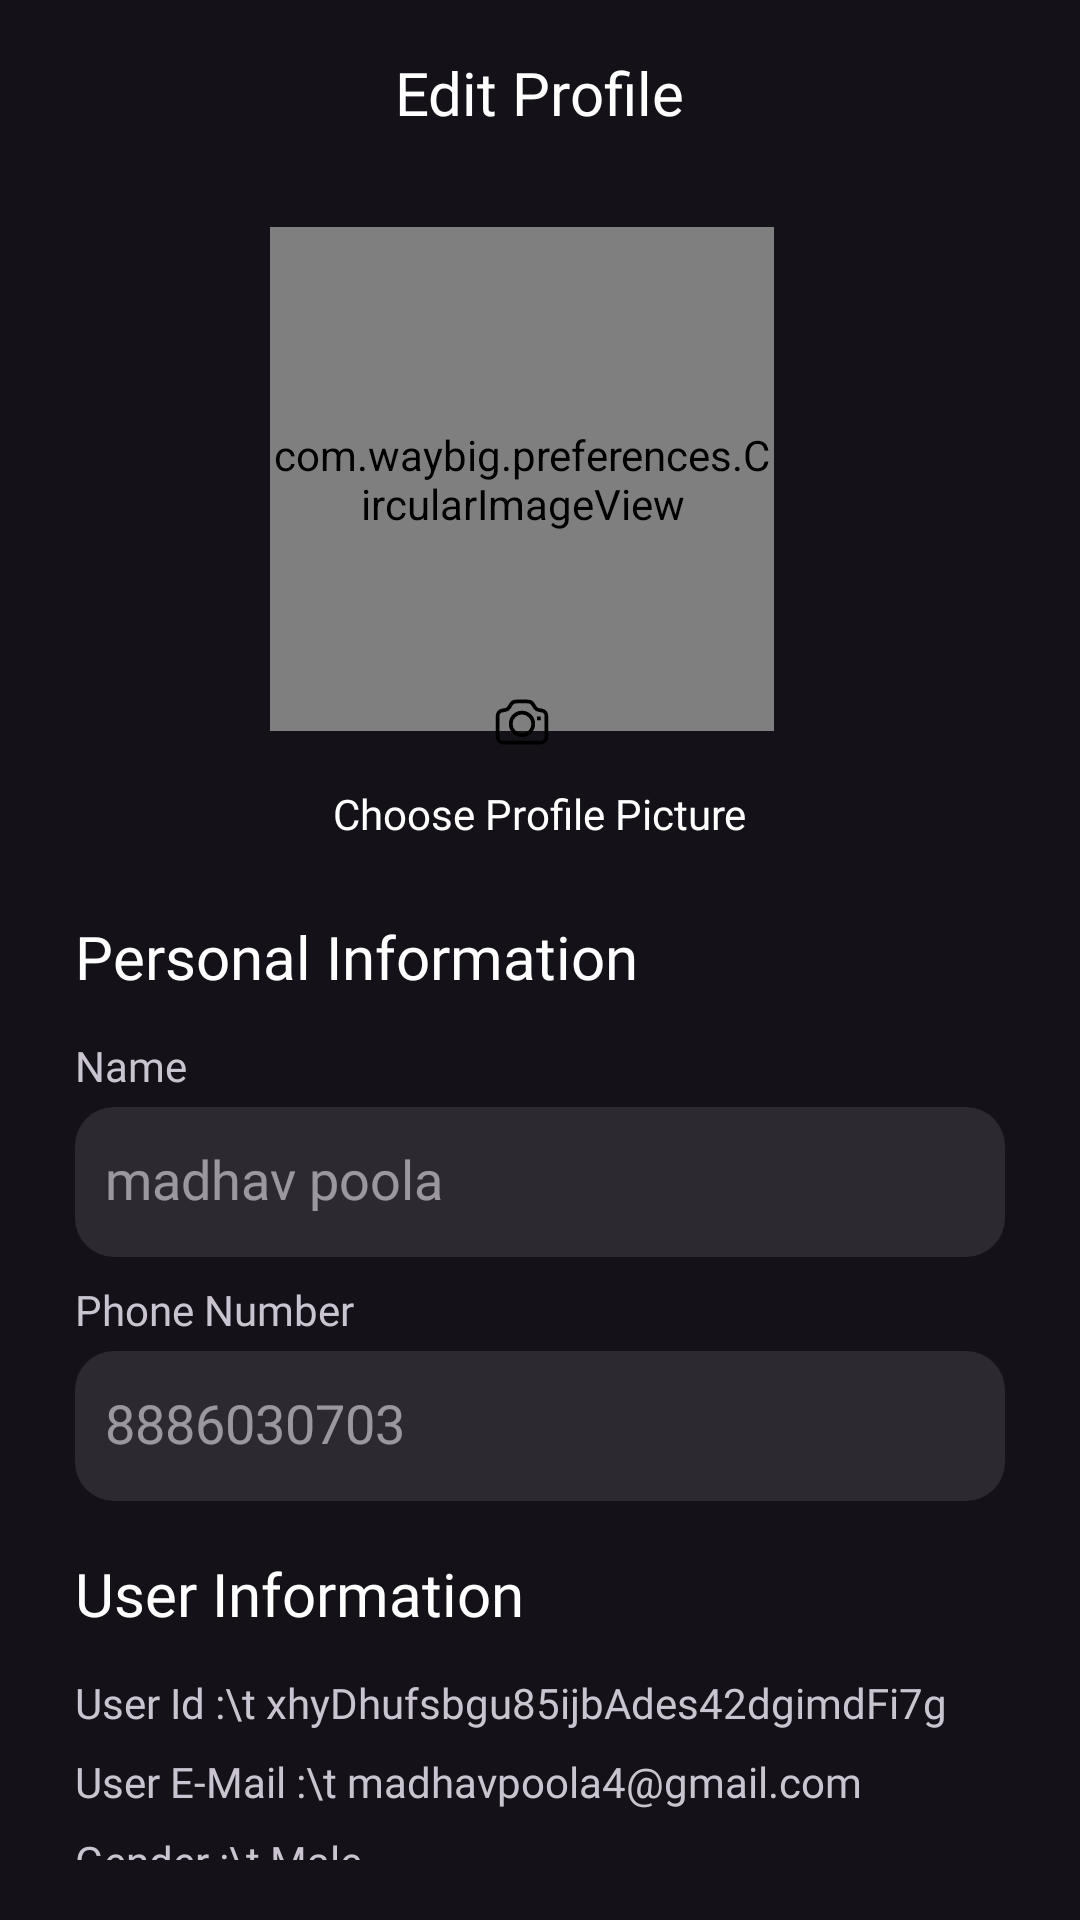

The Android layout XML behind this screen, and the referenced resources:
<!-- AndroidManifest.xml: application theme WayBigTheme -->
<!-- res/layout/activity_profile_settings.xml -->
<?xml version="1.0" encoding="utf-8"?>
<LinearLayout
     xmlns:android="http://schemas.android.com/apk/res/android"
     xmlns:app="http://schemas.android.com/apk/res-auto"
     xmlns:tools="http://schemas.android.com/tools"
     android:layout_height="match_parent"
     android:layout_width="match_parent"
     android:paddingEnd="25dp"
     android:orientation="vertical"
     android:paddingBottom="20dp"
     android:paddingStart="25dp"
     android:paddingTop="20dp"
     tools:context=".activities.ProfileSettingsActivity">

    <TextView
         android:layout_height="wrap_content"
         android:layout_width="wrap_content"
         android:includeFontPadding="false"
         android:fontFamily="@font/poppins_semibold"
         android:textSize="20sp"
         android:textColor="@android:color/white"
         android:text="Edit Profile"
         android:layout_gravity="center" />

    <LinearLayout
         android:layout_height="wrap_content"
         android:layout_width="wrap_content"
         android:orientation="vertical"
         android:layout_marginTop="32dp"
         android:layout_gravity="center">

        <androidx.coordinatorlayout.widget.CoordinatorLayout
             android:layout_height="180dp"
             android:layout_width="180dp">

            <com.waybig.preferences.CircularImageView
                 android:layout_height="168dp"
                 android:layout_width="168dp"
                 android:src="@drawable/nobita"
                 android:adjustViewBounds="true"
                 android:scaleType="centerCrop"
                 android:id="@+id/editImage" />

            <ImageView
                 android:layout_height="30dp"
                 android:layout_width="30dp"
                 android:src="@drawable/camera_outline"
                 android:adjustViewBounds="true"
                 android:layout_marginEnd="8dp"
                 android:background="@drawable/btn_bg"
                 android:padding="5dp"
                 app:layout_anchorGravity="bottom|center"
                 android:tint="@android:color/black"
                 app:layout_anchor="@id/editImage"
                 android:id="@+id/editImageBtn" />

        </androidx.coordinatorlayout.widget.CoordinatorLayout>

        <TextView
             android:layout_height="wrap_content"
             android:layout_width="wrap_content"
             android:includeFontPadding="false"
             android:fontFamily="@font/poppins_regular"
             android:textColor="@android:color/white"
             android:layout_marginTop="8dp"
             android:text="Choose Profile Picture"
             android:layout_gravity="center" />

    </LinearLayout>

    <ScrollView
         android:layout_height="wrap_content"
         android:layout_width="match_parent"
         android:scrollbars="none"
         android:clipToPadding="false"
         android:layout_marginTop="8dp"
         android:overScrollMode="never">

        <LinearLayout
             android:layout_height="wrap_content"
             android:layout_width="match_parent"
             android:gravity="start"
             android:orientation="vertical"
             android:layout_marginTop="20dp">

            <TextView
                 android:layout_height="wrap_content"
                 android:layout_width="wrap_content"
                 android:includeFontPadding="false"
                 android:fontFamily="@font/poppins_semibold"
                 android:textSize="20sp"
                 android:textColor="@android:color/white"
                 android:text="@string/personal_info" />

            <TextView
                 android:layout_height="wrap_content"
                 android:layout_width="wrap_content"
                 android:includeFontPadding="false"
                 android:fontFamily="@font/poppins_semibold"
                 android:layout_marginTop="16dp"
                 android:text="Name" />

            <EditText
                 android:layout_height="50dp"
                 android:layout_width="match_parent"
                 android:background="@drawable/light_round_btn"
                 android:hint="madhav poola"
                 android:includeFontPadding="false"
                 android:fontFamily="@font/poppins_regular"
                 android:backgroundTint="@null"
                 android:textColor="@android:color/white"
                 android:layout_marginTop="5dp"
                 android:paddingHorizontal="10dp"
                 android:inputType="textPersonName"
                 android:id="@+id/editProfileName" />

            <TextView
                 android:layout_height="wrap_content"
                 android:layout_width="wrap_content"
                 android:includeFontPadding="false"
                 android:fontFamily="@font/poppins_semibold"
                 android:layout_marginTop="10dp"
                 android:text="Phone Number" />

            <EditText
                 android:layout_height="50dp"
                 android:layout_width="match_parent"
                 android:background="@drawable/light_round_btn"
                 android:hint="8886030703"
                 android:includeFontPadding="false"
                 android:fontFamily="@font/poppins_regular"
                 android:backgroundTint="@null"
                 android:textColor="@android:color/white"
                 android:layout_marginTop="5dp"
                 android:paddingHorizontal="10dp"
                 android:inputType="phone"
                 android:id="@+id/editPhnNum" />

            <TextView
                 android:layout_height="wrap_content"
                 android:layout_width="wrap_content"
                 android:includeFontPadding="false"
                 android:fontFamily="@font/poppins_semibold"
                 android:textSize="20sp"
                 android:textColor="@android:color/white"
                 android:layout_marginTop="20dp"
                 android:text="@string/user_info" />

            <TextView
                 android:layout_height="wrap_content"
                 android:layout_width="wrap_content"
                 android:includeFontPadding="false"
                 android:fontFamily="@font/poppins_semibold"
                 android:layout_marginTop="16dp"
                 android:text="User Id :\t xhyDhufsbgu85ijbAdes42dgimdFi7g" />

            <TextView
                 android:layout_height="wrap_content"
                 android:layout_width="wrap_content"
                 android:includeFontPadding="false"
                 android:fontFamily="@font/poppins_semibold"
                 android:layout_marginTop="10dp"
                 android:text="User E-Mail :\t madhavpoola4@gmail.com" />

            <TextView
                 android:layout_height="wrap_content"
                 android:layout_width="wrap_content"
                 android:includeFontPadding="false"
                 android:fontFamily="@font/poppins_semibold"
                 android:layout_marginTop="10dp"
                 android:text="Gender :\t Male" />

            <TextView
                 android:layout_height="wrap_content"
                 android:layout_width="wrap_content"
                 android:includeFontPadding="false"
                 android:fontFamily="@font/poppins_semibold"
                 android:layout_marginTop="10dp"
                 android:text="Date Of Birth :\t 11/10/2004" />

        </LinearLayout>

    </ScrollView>

</LinearLayout>
<!-- resources referenced by this layout -->
<resources>
  <!-- drawable camera_outline (drawable) -->
  <?xml version="1.0" encoding="utf-8"?>
  <vector xmlns:android="http://schemas.android.com/apk/res/android"
      android:height="24dp"
      android:width="24dp"
      android:viewportWidth="24.0"
      android:viewportHeight="24.0"
      android:tint="@android:color/white">
      <path
          android:fillColor="#00000000"
          android:pathData="M6.827,6.175A2.31,2.31 0,0 1,5.186 7.23c-0.38,0.054 -0.757,0.112 -1.134,0.175C2.999,7.58 2.25,8.507 2.25,9.574V18a2.25,2.25 0,0 0,2.25 2.25h15A2.25,2.25 0,0 0,21.75 18V9.574c0,-1.067 -0.75,-1.994 -1.802,-2.169a47.865,47.865 0,0 0,-1.134 -0.175,2.31 2.31,0 0,1 -1.64,-1.055l-0.822,-1.316a2.192,2.192 0,0 0,-1.736 -1.039,48.774 48.774,0 0,0 -5.232,0 2.192,2.192 0,0 0,-1.736 1.039l-0.821,1.316z"
          android:strokeColor="#FF000000"
          android:strokeWidth="1.5" />
      <path
          android:fillColor="#00000000"
          android:pathData="M16.5,12.75a4.5,4.5 0,1 1,-9 0,4.5 4.5,0 0,1 9,0zM18.75,10.5h0.008v0.008h-0.008V10.5z"
          android:strokeColor="#FF000000"
          android:strokeWidth="1.5" />
  </vector>
  <!-- drawable light_round_btn (drawable) -->
  <?xml version="1.0" encoding="utf-8"?>
  <shape xmlns:android="http://schemas.android.com/apk/res/android"
      android:shape="rectangle">
      <solid android:color="#1Affffff" />
      <corners android:radius="13dp" />
  </shape>
  <!-- drawable nobita: jpeg bitmap (drawable, 43128 bytes) -->
  <string name="personal_info">Personal Information</string>
  <string name="user_info">User Information</string>
  <style name="WayBigTheme" parent="Theme.Material3.Dark.NoActionBar">
          
          
          <item name="android:navigationBarColor">@android:color/transparent</item>
          <item name="android:statusBarColor">@android:color/transparent</item>
          <item name="android:windowLightNavigationBar" tools:targetApi="o_mr1">true</item>
          <item name="android:windowTranslucentNavigation">false</item>
          <item name="android:windowTranslucentStatus">false</item>
          <item name="android:windowLightStatusBar">true</item>
          <item name="android:forceDarkAllowed">false</item>
          <item name="colorAccent">#FFC100</item>
      </style>
</resources>
